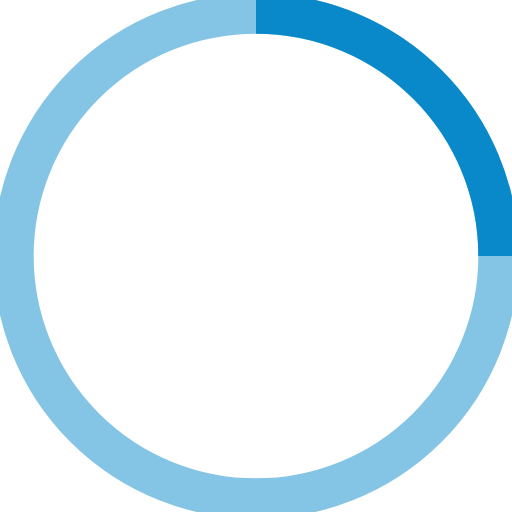
t = 0.00 s
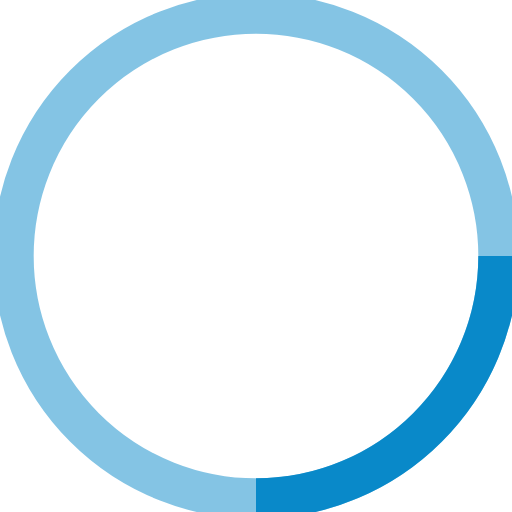
t = 0.18 s
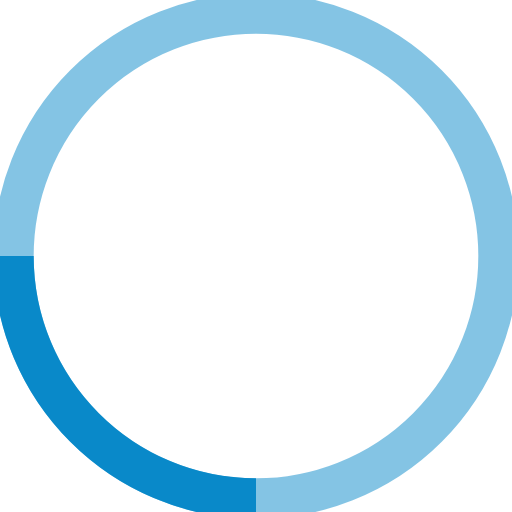
t = 0.35 s
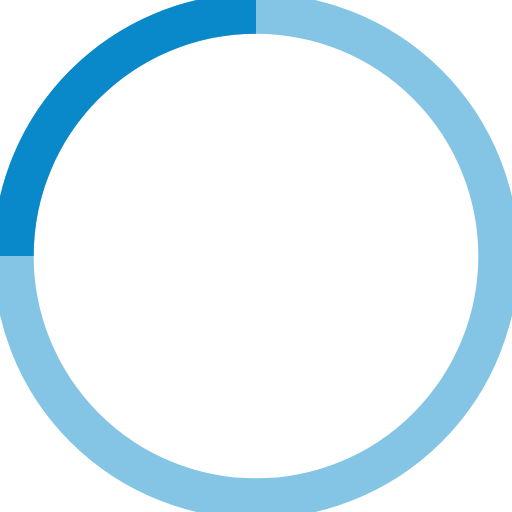
t = 0.53 s

The animated SVG that drew these frames (rendered in a browser with its animation timeline set to each time). Animation: 1 SMIL element (animateTransform=1); one cycle of 0.70 s, repeats indefinitely.

<svg width="38" height="38" viewBox="0 0 38 38" xmlns="http://www.w3.org/2000/svg" stroke="#0989c9">
    <g fill="none" fill-rule="evenodd">
        <g transform="translate(1 1)" stroke-width="3">
            <circle stroke-opacity=".5" cx="18" cy="18" r="18" />
            <path d="M36 18c0-9.94-8.06-18-18-18">
                <animateTransform attributeName="transform" type="rotate" from="0 18 18" to="360 18 18" dur=".7s"
                    repeatCount="indefinite" />
            </path>
        </g>
    </g>
</svg>